The GitHub repository Atharva2645/Agrisense-main contains a labelled image folder "DragonFruit_Training" with 3 categories: grade A, grade B, grade C. Examples follow, each with its label.

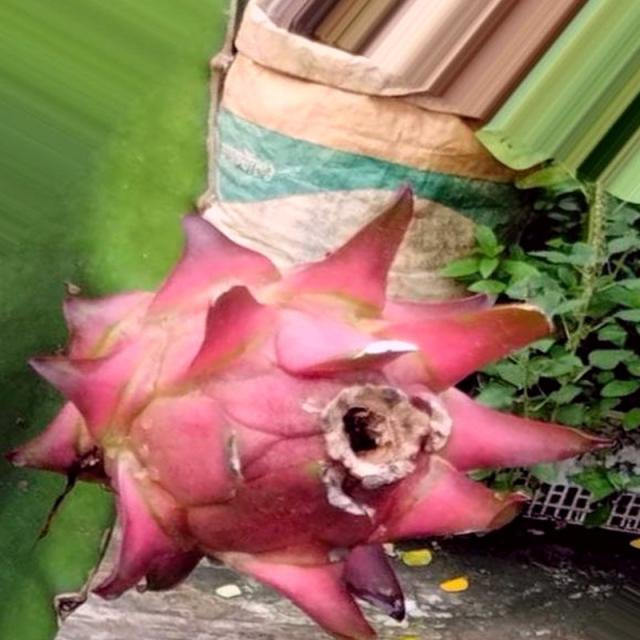
Label: grade A

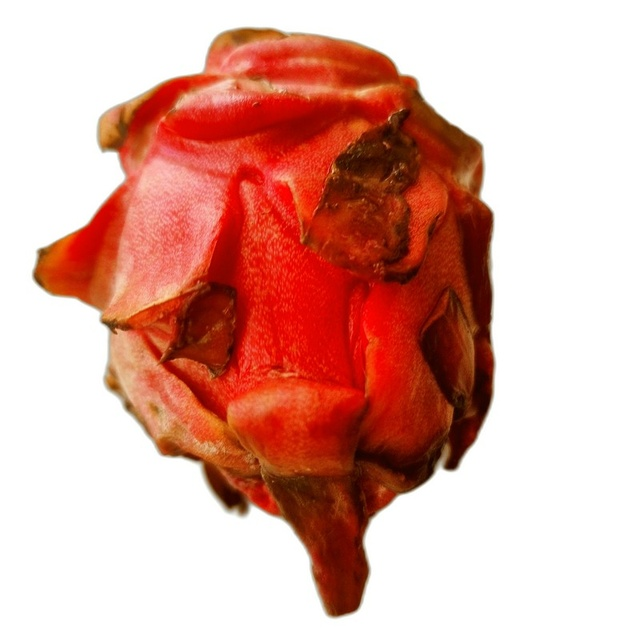
Label: grade C

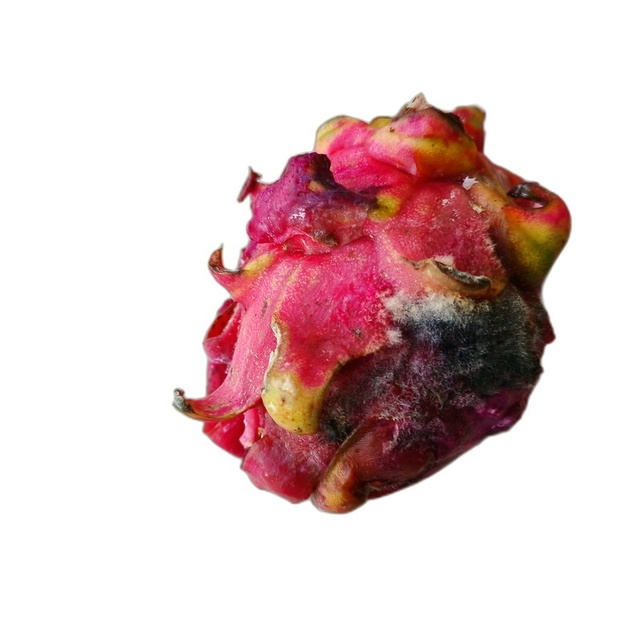
Label: grade C

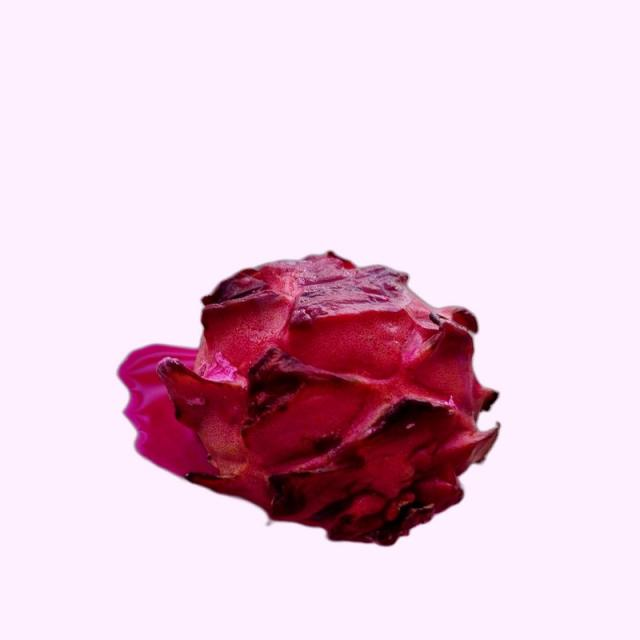
Label: grade B

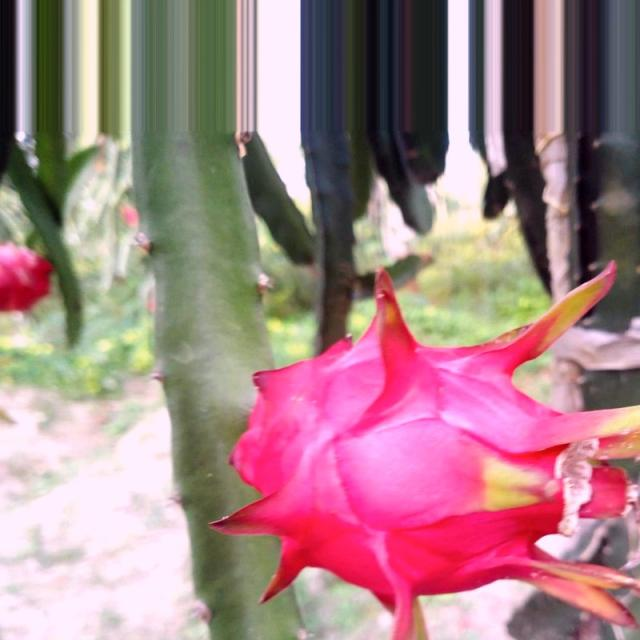
Label: grade A

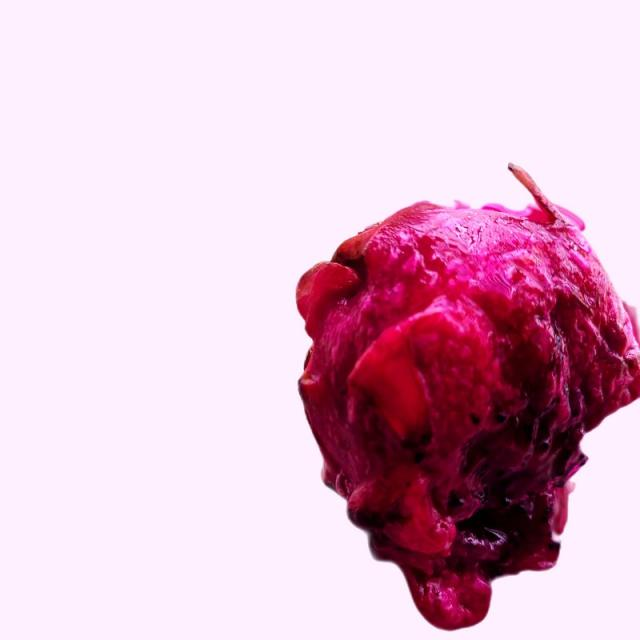
Label: grade B
